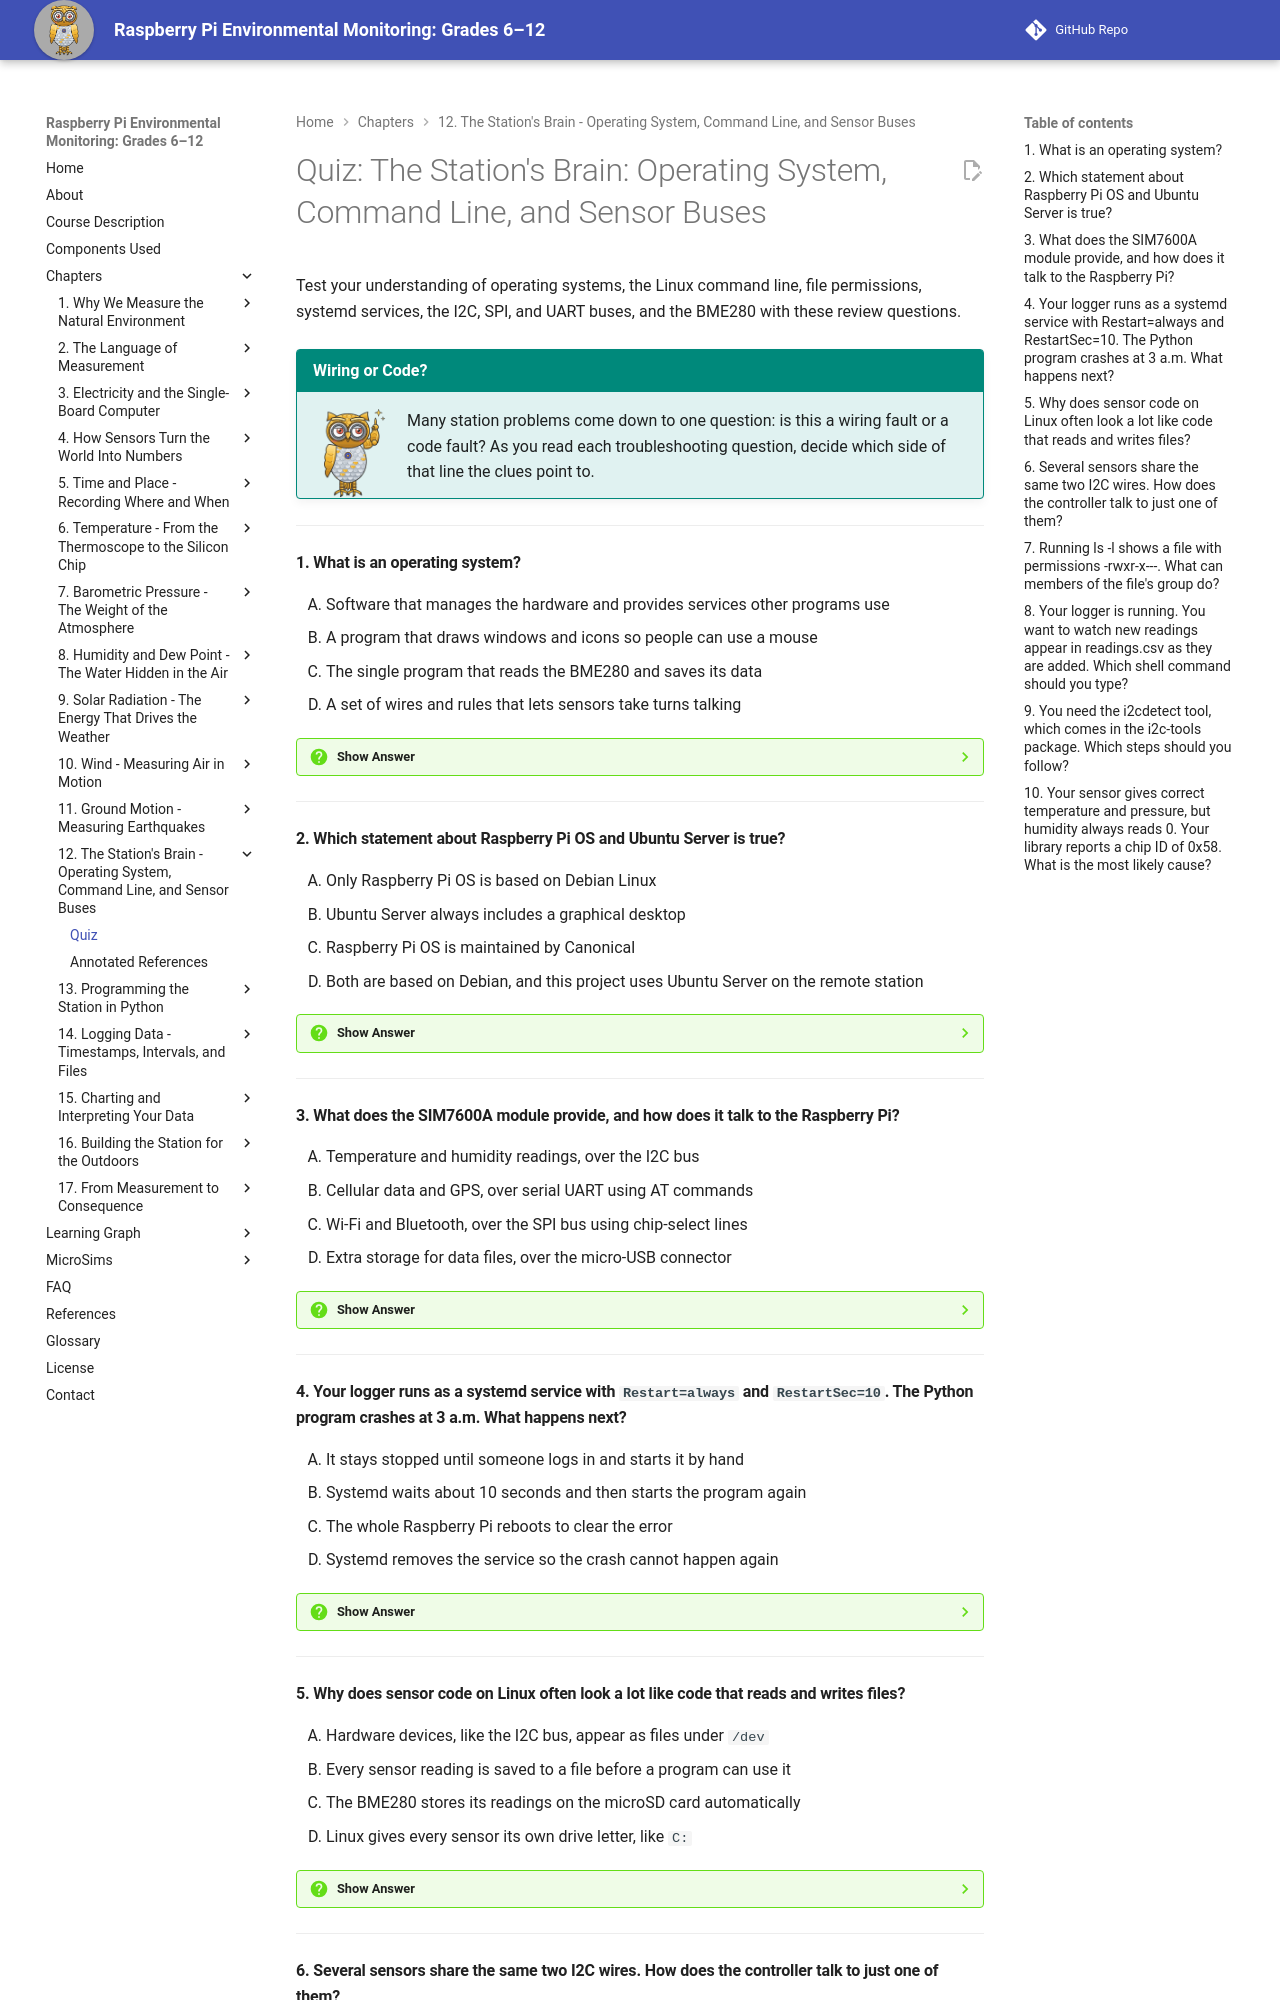

repository: iowerx/pi-env-monitor · page: chapters/12-os-and-sensor-buses/quiz/index.html · generator: mkdocs

# Quiz: The Station's Brain: Operating System, Command Line, and Sensor Buses

Test your understanding of operating systems, the Linux command line, file permissions, systemd services, the I2C, SPI, and UART buses, and the BME280 with these review questions.

!!! mascot-tip "Wiring or Code?"
    ![Mecha pointing out a tip](../../img/mascot/tip.png){ class="mascot-admonition-img" }
    Many station problems come down to one question: is this a wiring fault or a code fault? As you read each troubleshooting question, decide which side of that line the clues point to.

---

#### 1. What is an operating system?

<div class="upper-alpha" markdown>
1. Software that manages the hardware and provides services other programs use
2. A program that draws windows and icons so people can use a mouse
3. The single program that reads the BME280 and saves its data
4. A set of wires and rules that lets sensors take turns talking
</div>

??? question "Show Answer"
    The correct answer is **A**. An operating system manages a computer's hardware and provides services for other programs. It runs programs, manages files, controls access, and gives humans a way to give instructions. Option B describes a graphical desktop, which the station does not even use. Option C describes your logger program, which runs on top of the operating system. Option D describes a bus, like I2C.

    **Concept Tested:** Operating System

    **See:** [What an Operating System Actually Does](index.md#what-an-operating-system-actually-does)

---

#### 2. Which statement about Raspberry Pi OS and Ubuntu Server is true?

<div class="upper-alpha" markdown>
1. Only Raspberry Pi OS is based on Debian Linux
2. Ubuntu Server always includes a graphical desktop
3. Raspberry Pi OS is maintained by Canonical
4. Both are based on Debian, and this project uses Ubuntu Server on the remote station
</div>

??? question "Show Answer"
    The correct answer is **D**. Raspberry Pi OS comes from the Raspberry Pi Foundation, and Ubuntu Server comes from Canonical. Both are based on Debian, so almost every command is the same on either one. This project uses Ubuntu Server on the remote station, for its long support period, and Raspberry Pi OS on the base station. Option A is wrong because both use Debian. Option B is wrong because Ubuntu Server has no desktop. Option C names the wrong maintainer.

    **Concept Tested:** Ubuntu Server and Raspberry Pi OS

    **See:** [What an Operating System Actually Does](index.md#what-an-operating-system-actually-does)

---

#### 3. What does the SIM7600A module provide, and how does it talk to the Raspberry Pi?

<div class="upper-alpha" markdown>
1. Temperature and humidity readings, over the I2C bus
2. Cellular data and GPS, over serial UART using AT commands
3. Wi-Fi and Bluetooth, over the SPI bus using chip-select lines
4. Extra storage for data files, over the micro-USB connector
</div>

??? question "Show Answer"
    The correct answer is **B**. The SIM7600A module provides the cellular data link for telemetry and a GPS receiver. It talks over serial UART, a two-wire, point-to-point link with no shared clock, using text commands called AT commands. Option A describes the BME280. Option C is wrong, because the Pi Zero 2 W already has built-in Wi-Fi and Bluetooth. Option D is not what the module does.

    **Concept Tested:** SIM7600A Module and Serial UART

    **See:** [SPI and UART](index.md#spi-and-uart)

---

#### 4. Your logger runs as a systemd service with `Restart=always` and `RestartSec=10`. The Python program crashes at 3 a.m. What happens next?

<div class="upper-alpha" markdown>
1. It stays stopped until someone logs in and starts it by hand
2. Systemd waits about 10 seconds and then starts the program again
3. The whole Raspberry Pi reboots to clear the error
4. Systemd removes the service so the crash cannot happen again
</div>

??? question "Show Answer"
    The correct answer is **B**. A systemd service is managed by the operating system's service manager. `Restart=always` tells systemd to start the program again whenever it exits, and `RestartSec=10` makes it wait ten seconds first, so a program that fails instantly does not spin the processor. Option A describes a program started by hand from the command line. Options C and D are not what these settings do.

    **Concept Tested:** Systemd Service

    **See:** [Making It Run Forever](index.md#making-it-run-forever)

---

#### 5. Why does sensor code on Linux often look a lot like code that reads and writes files?

<div class="upper-alpha" markdown>
1. Hardware devices, like the I2C bus, appear as files under `/dev`
2. Every sensor reading is saved to a file before a program can use it
3. The BME280 stores its readings on the microSD card automatically
4. Linux gives every sensor its own drive letter, like `C:`
</div>

??? question "Show Answer"
    The correct answer is **A**. A file system is how an operating system organizes stored files, and Linux uses one tree starting at `/`. In Linux, hardware devices appear as files. The I2C bus is `/dev/i2c-1`, and a program talks to it by opening and reading that file. Options B and C are not how sensors work. Option D is wrong, because Linux has no drive letters. Everything joins the single tree.

    **Concept Tested:** File System

    **See:** [The File System](index.md#the-file-system)

---
